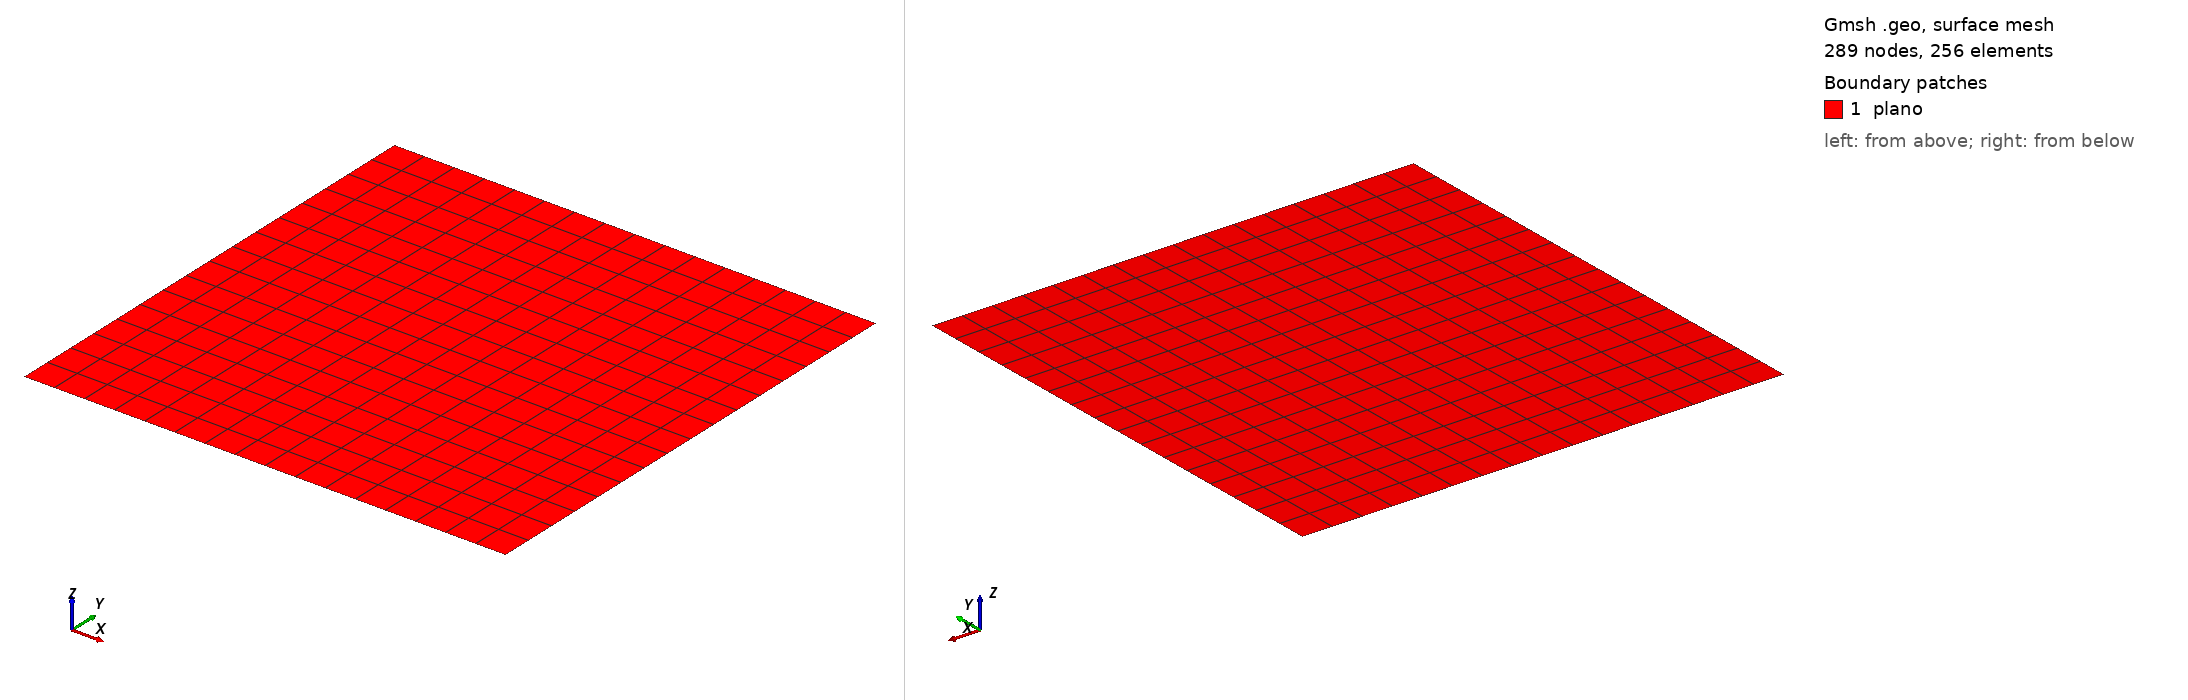

Gmsh geometry script, surface-meshed: 289 nodes, 256 surface elements. Boundary patches (legend numbers): 1 plano. Left view from above one corner, right view from below the opposite corner. Legend entries are the model's physical surfaces. The drawing asked Gmsh for element sizes between 1% and 20% of the model's largest extent; the script's own settings can give other sizes.

=== quadq4.geo (drawn) ===
//+
SetFactory("OpenCASCADE");

Rectangle(1) = {0, 0, 0, 1, 1, 0};
//+
Physical Point("fix", 3) = {1};
//+
Physical Curve("contorno", 2) = {4, 1, 2, 3};
//+
Physical Surface("plano", 1) = {1};
//+
//Transfinite Surface {1};
//+
Transfinite Curve {4, 2} = 17 Using Progression 1;
//+
Transfinite Curve {1, 3} = 17 Using Progression 1;
//+
Recombine Surface {1};
//
Transfinite Surface {1};
